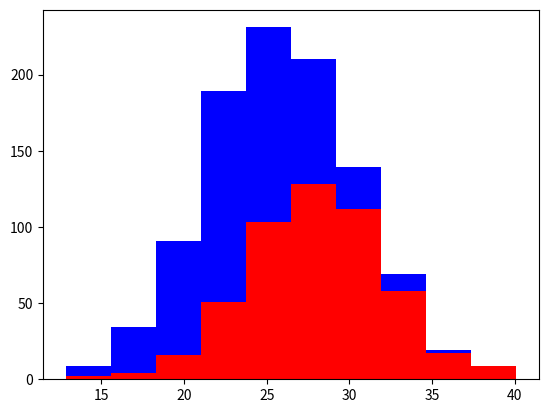

Write Python code to recreate this figure.
import numpy as np
import matplotlib.pyplot as plt

greyhounds = 500
labs = 500

gray_height = 28 + 4 * np.random.randn(greyhounds)
lab_height = 24 + 4 * np.random.randn(labs)

plt.hist([gray_height, lab_height], stacked=True, color=['r', 'b'])
plt.show()

# informative
# independent
# simple